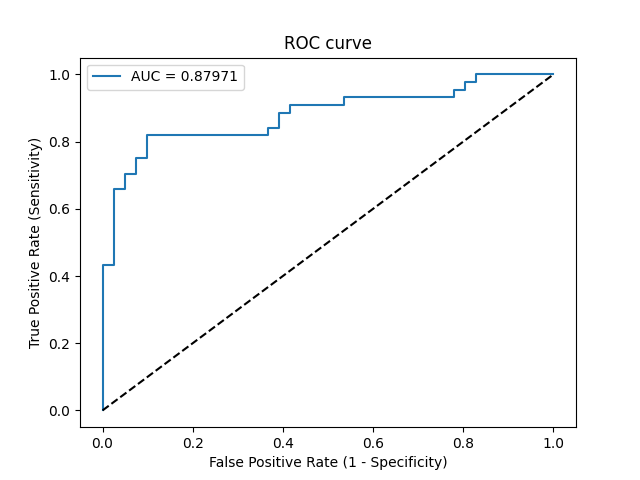

The file beside this chart, header and first rows:
Threshold, Sensitivity, Specificity, NPV, PPV
inf, 0.0, 1.0, 0.4824, 0
0.949, 0.02273, 1.0, 0.4881, 1.0
0.7952, 0.4318, 1.0, 0.6212, 1.0
0.7751, 0.4318, 0.9756, 0.6154, 0.95
0.5972, 0.6591, 0.9756, 0.7273, 0.9667
0.5946, 0.6591, 0.9512, 0.7222, 0.9355
0.5714, 0.7045, 0.9512, 0.75, 0.9394
0.5673, 0.7045, 0.9268, 0.7451, 0.9118
0.5458, 0.75, 0.9268, 0.7755, 0.9167
0.5164, 0.75, 0.9024, 0.7708, 0.8919
0.4996, 0.8182, 0.9024, 0.8222, 0.9
0.3946, 0.8182, 0.6341, 0.7647, 0.7059
0.3833, 0.8409, 0.6341, 0.7879, 0.7115
0.3825, 0.8409, 0.6098, 0.7812, 0.6981
0.3447, 0.8864, 0.6098, 0.8333, 0.7091
0.2673, 0.8864, 0.5854, 0.8276, 0.6964
0.2328, 0.9091, 0.5854, 0.8571, 0.7018
0.2015, 0.9091, 0.4634, 0.8261, 0.6452
0.1901, 0.9318, 0.4634, 0.8636, 0.6508
0.09232, 0.9318, 0.2195, 0.75, 0.5616
0.07853, 0.9545, 0.2195, 0.8182, 0.5676
0.04924, 0.9545, 0.1951, 0.8, 0.56
0.04521, 0.9773, 0.1951, 0.8889, 0.5658
0.02741, 0.9773, 0.1707, 0.875, 0.5584
0.02325, 1.0, 0.1707, 1.0, 0.5641
8.783702293647382e-13, 1.0, 0.0, 0, 0.5176
